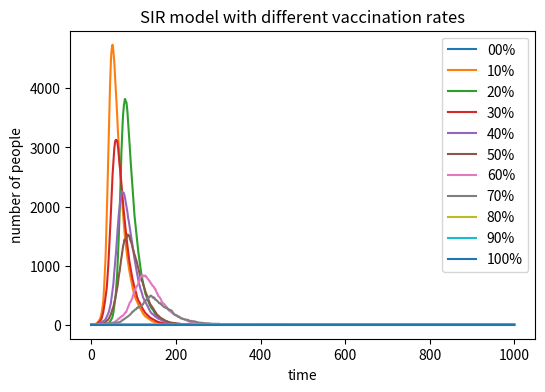

Reproduce this figure in Python.
import numpy as np
import matplotlib.pyplot as plt

# define basic variables
total = 10000
beta = 0.3
gamma = 0.05
plt.figure(figsize = (6, 4), dpi = 150)



for rate in range(0, 11):  # test vaccinated ratio from 0 to 100%
    recovered = 0
    vaccinated = total*rate//10  # calculate the vaccinated
    if rate == 10:
        infected = 0
        susceptible = 0
    else:
        infected = 1
        susceptible = total - vaccinated - 1
    infectedRecord = [infected]
# loop over 1000 time points
    for timePoint in range(1, 1001):
# new infected from susceptible
        newInfected = np.random.choice(range(2), susceptible, p = [1 - beta*infected/total, beta*infected/total])
# new recovered from infected
        newRecovered = np.random.choice(range(2), infected, p = [1 - gamma, gamma])
# total number of new infected and recovered
        newInfectedNum = newInfected.sum()
        newRecoveredNum = newRecovered.sum()
# count the number of three groups at the end of this time point
        susceptible = susceptible - newInfectedNum
        infected = infected + newInfectedNum - newRecoveredNum
        recovered = recovered + newRecoveredNum
# record the number of infected
        infectedRecord.append(infected)
# draw the plot
    infectedArray = np.array(infectedRecord)
    timeArray = np.array(range(0, 1001))
    plt.plot(timeArray, infectedArray, label = str(rate) + '0%')

# set labels and title
plt.xlabel('time')
plt.ylabel('number of people')
plt.title('SIR model with different vaccination rates')
plt.legend()

plt.show()